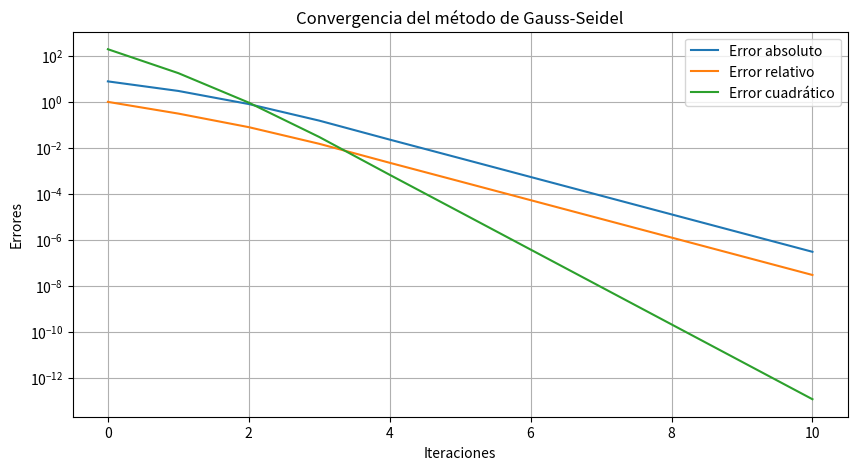

The matplotlib source for this figure:
import numpy as np
import matplotlib.pyplot as plt


def gauss_seidel(A, b, tol=1e-6, max_iter=100):
    n = len(b)
    # Valor incial inicia en 0 por default
    x = np.zeros(n)
    x_prev = np.copy(x)
    errors = []
    
    for k in range(max_iter):
        for i in range(n):
            sum1 = sum(A[i][j] * x[j] for j in range(i))
            sum2 = sum(A[i][j] * x_prev[j] for j in range(i + 1, n))
            x[i] = (b[i] - sum1 - sum2) / A[i][i]
        
        abs_error = np.linalg.norm(x - x_prev, ord=np.inf)
        rel_error = abs_error / (np.linalg.norm(x, ord=np.inf) + 1e-10)
        quad_error = np.linalg.norm(x - x_prev) ** 2
        
        errors.append((k, abs_error, rel_error, quad_error))
        print(f"Iteración {k+1}: Error absoluto = {abs_error}, Error relativo = {rel_error}, Error cuadrático = {quad_error}")

        
        if abs_error < tol:
            break
        
        x_prev = np.copy(x)
    
    return x, errors
    
 #20T1 −5T2 −3T3 = 100
 #−4T1 +18T2 −2T3 −T4 = 120
 #−3T1 −T2 +22T3 −5T4 = 130
 #−2T2 −4T3 +25T4 −T5 = 150

A = np.array([
    [20, -5, -3, 0, 0],
    [-4, 18, -2, -1, 0],
    [-3, -1, 22, -5, 0],
    [0, -2, -4, 25, -1],
    [0,0,0,0,1]
])

b = np.array([100, 120, 130, 150,1])

# Llama a funcion de Gauss-Seidel
x_sol, errors = gauss_seidel(A, b)
print (f"Soluciones aproximadas: {x_sol}")


# Graficar errores
iterations = [e[0] for e in errors]
abs_errors = [e[1] for e in errors]
rel_errors = [e[2] for e in errors]
quad_errors = [e[3] for e in errors]

plt.figure(figsize=(10, 5))
plt.plot(iterations, abs_errors, label="Error absoluto")
plt.plot(iterations, rel_errors, label="Error relativo")
plt.plot(iterations, quad_errors, label="Error cuadrático")
plt.yscale("log")
plt.xlabel("Iteraciones")
plt.ylabel("Errores")
plt.title("Convergencia del método de Gauss-Seidel")
plt.legend()
plt.grid()
plt.savefig("convergencia_gauss_seidel.png")
plt.show()